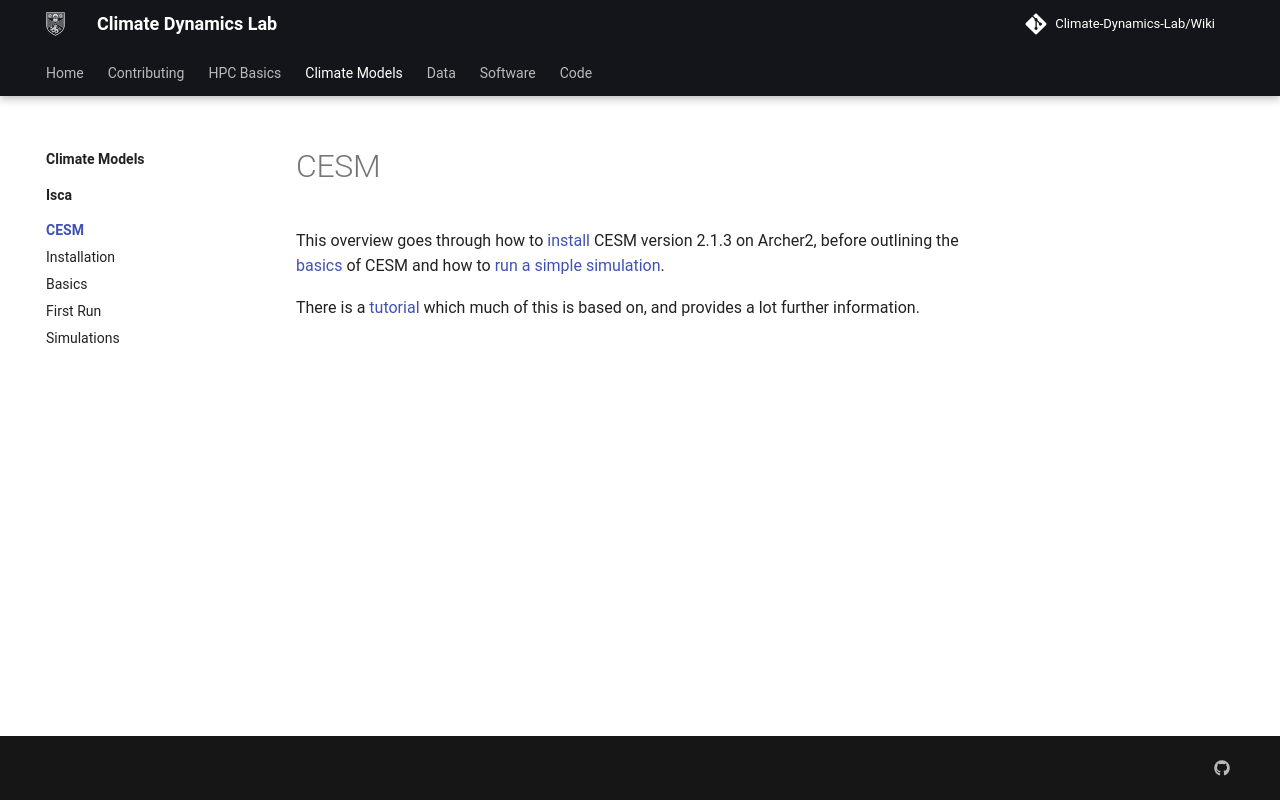

repository: Climate-Dynamics-Lab/Wiki · page: climate_models/cesm/index.html · generator: mkdocs

# CESM

This overview goes through how to [install](installation.md) CESM version 2.1.3 on Archer2, before outlining the 
[basics](basics.md) of CESM and how to [run a simple simulation](first_run.md).

There is a [tutorial](https://ncar.github.io/CESM-Tutorial/README.html) 
which much of this is based on, and provides a lot further information.
